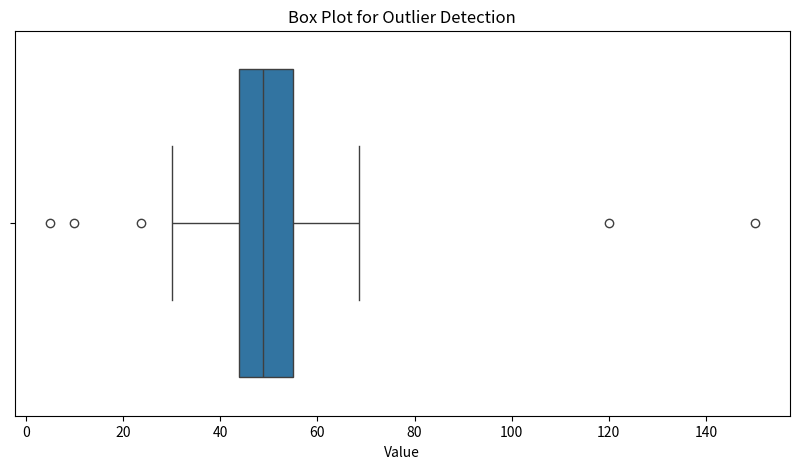

Recreate this plot in Python.
import numpy as np
import pandas as pd
import matplotlib.pyplot as plt
import seaborn as sns

# Generate synthetic dataset with outliers
np.random.seed(42)
data = np.random.normal(loc=50, scale=10, size=100).tolist()
data.extend([10, 120, 5, 150])  # Adding some outliers

df = pd.DataFrame({'Value': data})

# Z-Score Method for Outlier Detection
def detect_outliers_zscore(data, threshold=3):
    mean = np.mean(data)
    std = np.std(data)
    z_scores = [(x - mean) / std for x in data]
    return np.where(np.abs(z_scores) > threshold)[0]

outliers_z = detect_outliers_zscore(df['Value'])

# IQR Method for Outlier Detection
def detect_outliers_iqr(data):
    q1 = np.percentile(data, 25)
    q3 = np.percentile(data, 75)
    iqr = q3 - q1
    lower_bound = q1 - 1.5 * iqr
    upper_bound = q3 + 1.5 * iqr
    return np.where((data < lower_bound) | (data > upper_bound))[0]

outliers_iqr = detect_outliers_iqr(df['Value'])

# Plot Data with Outliers
plt.figure(figsize=(10,5))
sns.boxplot(x=df['Value'])
plt.title("Box Plot for Outlier Detection")
plt.show()

# Print Outliers
print(f"Outliers detected using Z-Score: {df.iloc[outliers_z].values}")
print(f"Outliers detected using IQR: {df.iloc[outliers_iqr].values}")

# Save dataset to CSV
df.to_csv("outlier_dataset.csv", index=False)